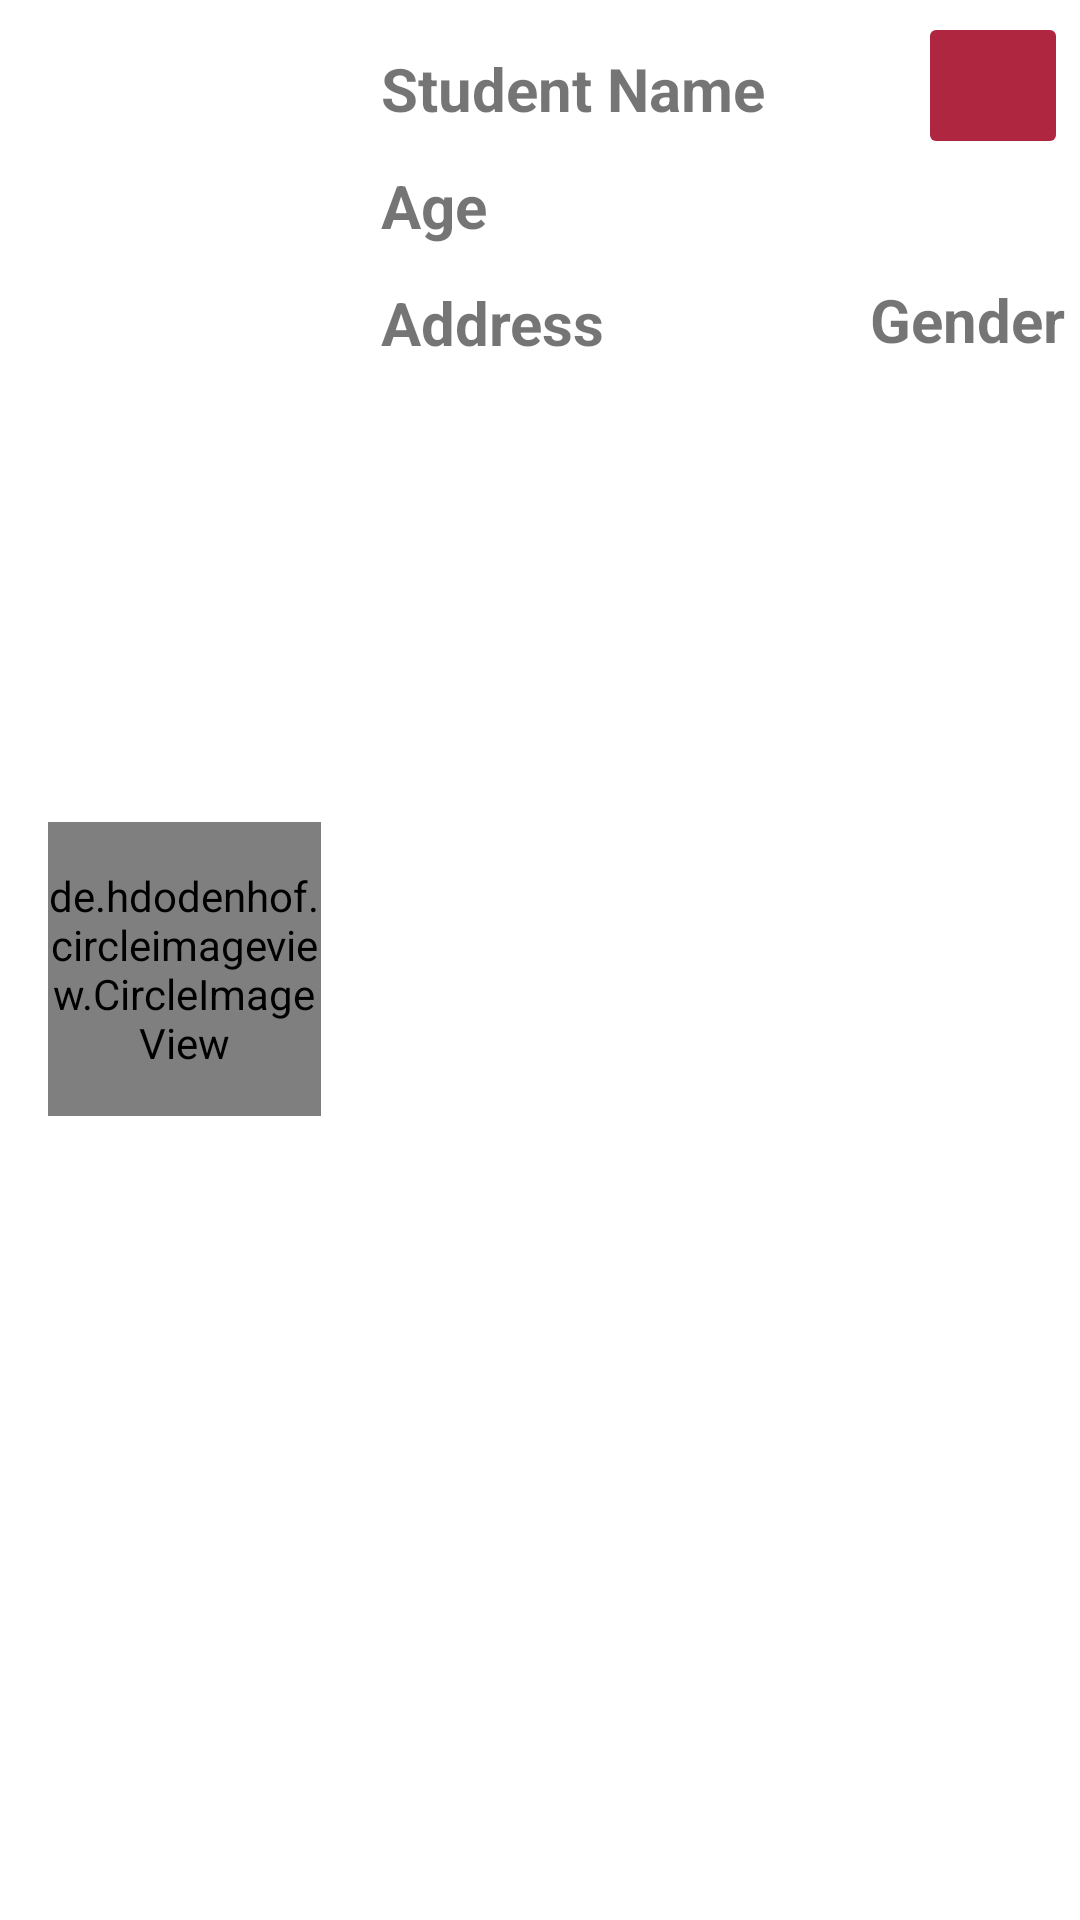

Write the Android layout XML for this screen, with the resource values it uses.
<!-- AndroidManifest.xml: application theme Theme.SoftUserReplica -->
<!-- res/layout/my_layout.xml -->
<?xml version="1.0" encoding="utf-8"?>
<androidx.constraintlayout.widget.ConstraintLayout xmlns:android="http://schemas.android.com/apk/res/android"
    xmlns:app="http://schemas.android.com/apk/res-auto"
    xmlns:tools="http://schemas.android.com/tools"
    android:layout_margin="5dp"
    android:background="@drawable/gradient"
    android:layout_width="match_parent"
    android:layout_height="wrap_content">

    <de.hdodenhof.circleimageview.CircleImageView
        android:id="@+id/imgProfile"
        android:layout_width="91dp"
        android:layout_height="98dp"
        android:layout_marginStart="16dp"
        android:layout_marginLeft="16dp"
        android:layout_marginTop="16dp"
        android:layout_marginBottom="10dp"
        android:src="@drawable/noimg"
        app:layout_constraintBottom_toBottomOf="parent"
        app:layout_constraintStart_toStartOf="parent"
        app:layout_constraintTop_toTopOf="parent"
        tools:ignore="MissingClass" />
    <TextView
        android:id="@+id/tvName"
        android:layout_width="wrap_content"
        android:layout_height="27dp"
        android:layout_marginStart="20dp"
        android:textStyle="bold"
        android:layout_marginTop="16dp"
        android:text="Student Name"
        android:textSize="20sp"
        app:layout_constraintStart_toEndOf="@+id/imgProfile"
        app:layout_constraintTop_toTopOf="parent"
        android:layout_marginLeft="20dp" />

    <TextView
        android:id="@+id/tvAge"
        android:layout_width="wrap_content"
        android:layout_height="27dp"
        android:layout_marginStart="20dp"
        android:textStyle="bold"
        android:layout_marginLeft="20dp"
        android:layout_marginTop="12dp"
        android:text="Age"
        android:textSize="20sp"
        app:layout_constraintStart_toEndOf="@+id/imgProfile"
        app:layout_constraintTop_toBottomOf="@+id/tvName" />

    <TextView
        android:id="@+id/tvAddress"
        android:layout_width="162dp"
        android:layout_height="24dp"
        android:layout_marginStart="20dp"
        android:layout_marginLeft="20dp"
        android:layout_marginTop="12dp"
        android:text="Address"
        android:textSize="20sp"
        android:textStyle="bold"
        app:layout_constraintStart_toEndOf="@+id/imgProfile"
        app:layout_constraintTop_toBottomOf="@+id/tvAge" />

    <ImageButton
        android:id="@+id/btnDelete"
        android:layout_width="50dp"
        android:layout_height="49dp"
        android:layout_marginTop="4dp"
        android:layout_marginEnd="4dp"
        android:layout_marginRight="4dp"
        android:scaleType="fitCenter"
        android:backgroundTint="#AF2641"
        android:src="@drawable/del"
        app:layout_constraintEnd_toEndOf="parent"
        app:layout_constraintTop_toTopOf="parent" />

    <TextView
        android:id="@+id/tvGender"
        android:layout_width="66dp"
        android:layout_height="25dp"
        android:layout_marginTop="40dp"
        android:layout_marginEnd="4dp"
        android:layout_marginRight="4dp"
        android:text="Gender"
        android:textSize="20sp"
        android:textStyle="bold"
        app:layout_constraintEnd_toEndOf="parent"
        app:layout_constraintTop_toBottomOf="@+id/btnDelete" />

</androidx.constraintlayout.widget.ConstraintLayout>
<!-- resources referenced by this layout -->
<resources>
  <!-- drawable noimg: png bitmap (drawable, 5602 bytes) -->
  <style name="Theme.SoftUserReplica" parent="Theme.MaterialComponents.DayNight.NoActionBar">
          
          <item name="colorPrimary">@color/purple_500</item>
          <item name="colorPrimaryVariant">@color/purple_700</item>
          <item name="colorOnPrimary">@color/white</item>
          
          <item name="colorSecondary">@color/teal_200</item>
          <item name="colorSecondaryVariant">@color/teal_700</item>
          <item name="colorOnSecondary">@color/black</item>
          
          <item name="android:statusBarColor" tools:targetApi="l">?attr/colorPrimaryVariant</item>
          
      </style>
  <!-- not gathered from this repository: default colours our renderer supplied (Android Studio template values) -->
  <color name="purple_500">#FF6200EE</color>
  <color name="purple_700">#FF3700B3</color>
  <color name="teal_200">#FF03DAC5</color>
  <color name="teal_700">#FF018786</color>
  <color name="black">#FF000000</color>
  <color name="white">#FFFFFFFF</color>
</resources>
